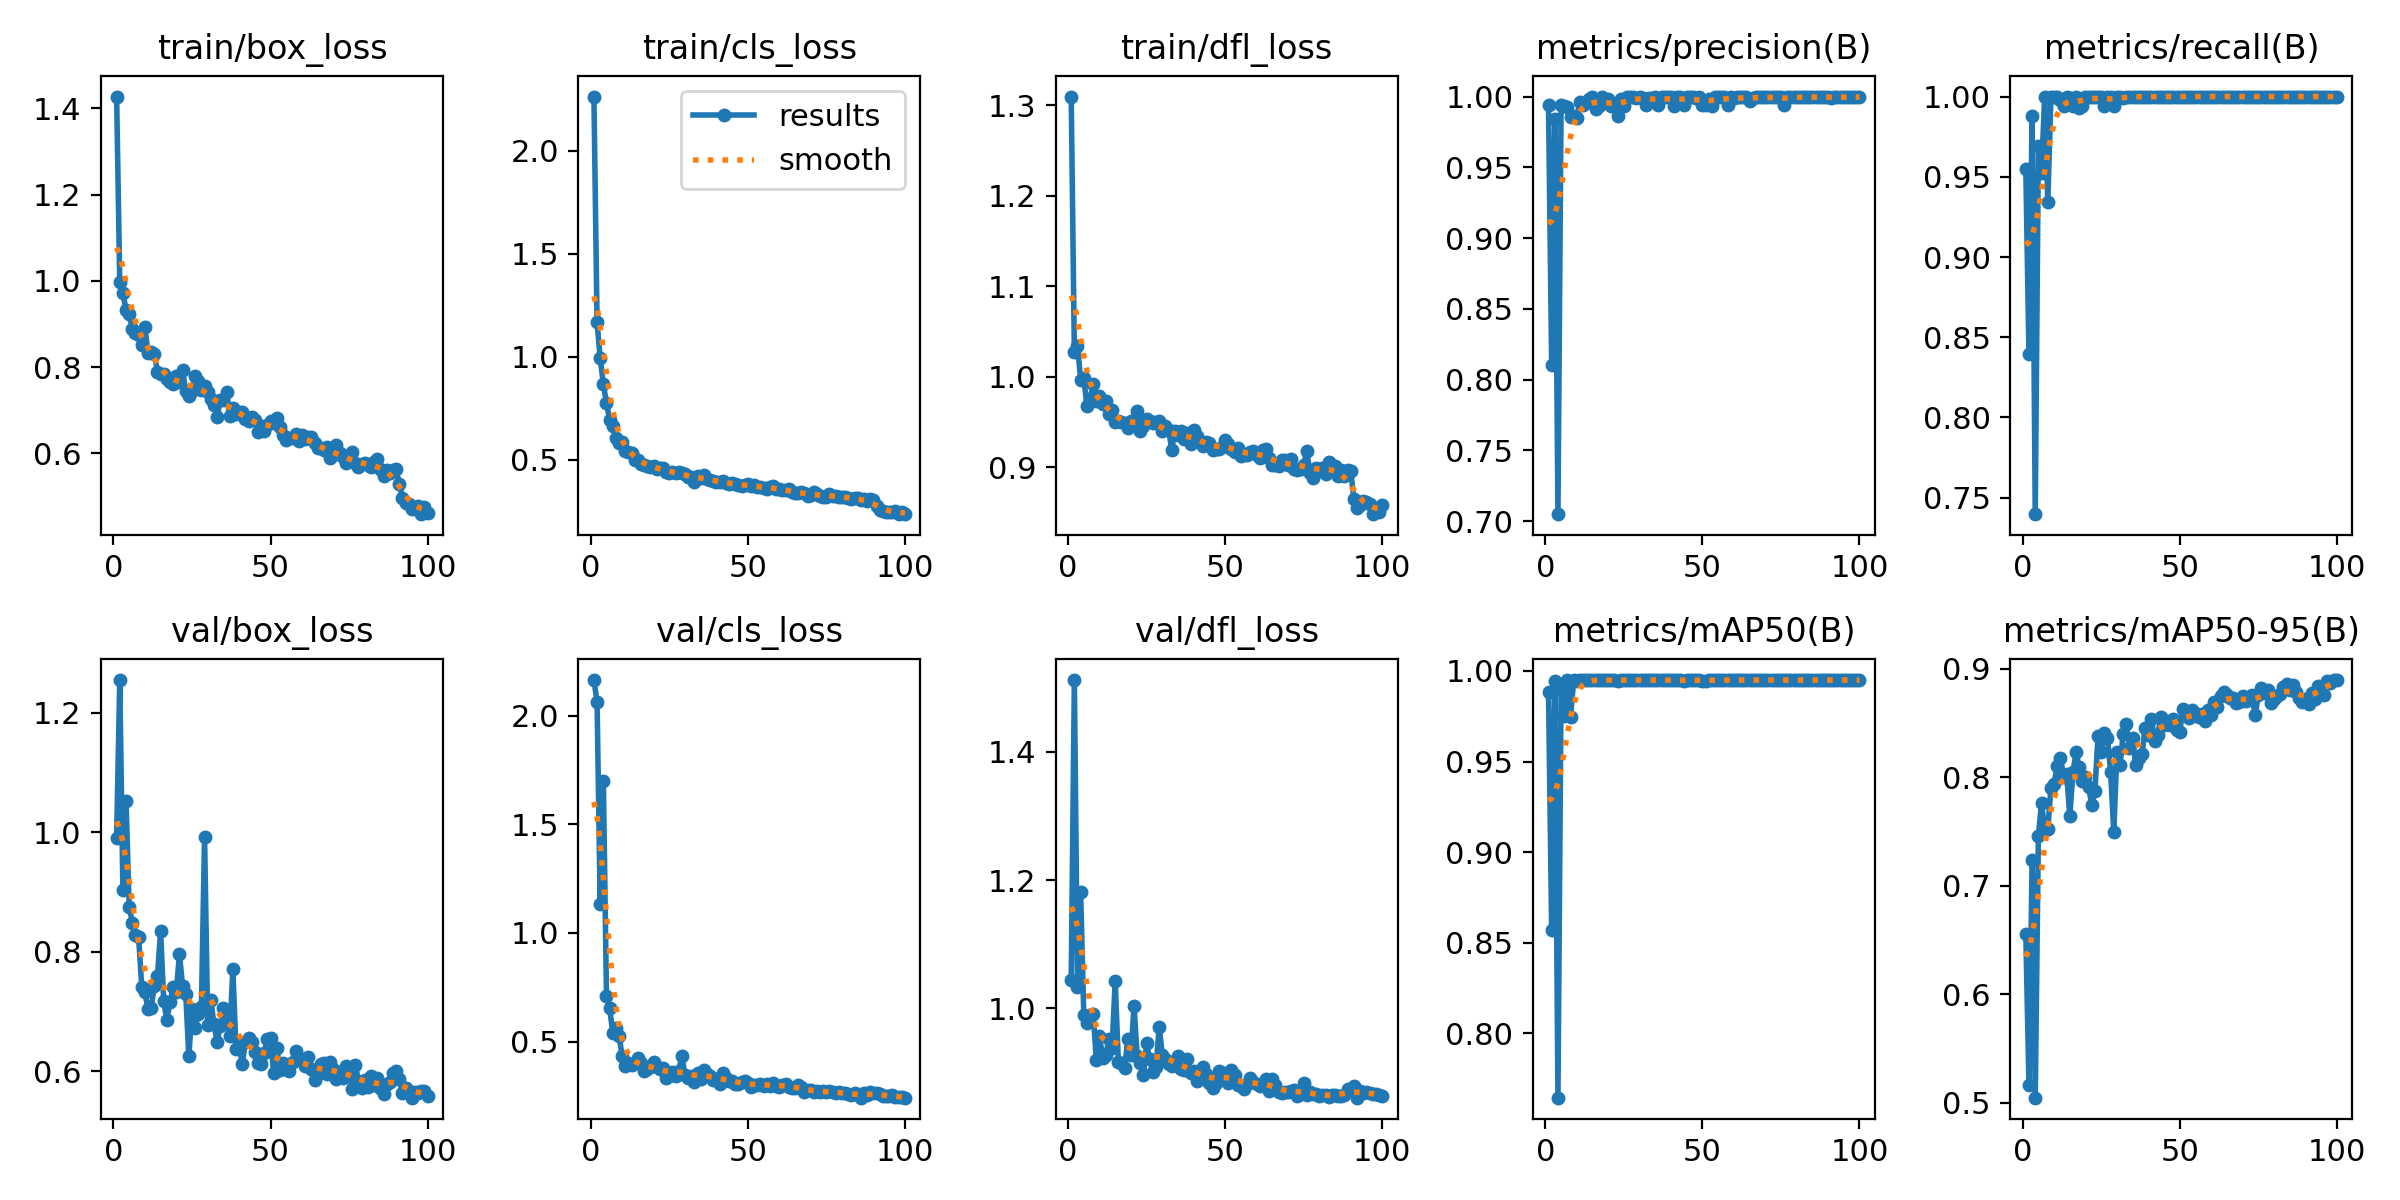

The data file committed next to this chart (first rows):
epoch, time, train/box_loss, train/cls_loss, train/dfl_loss, metrics/precision(B), metrics/recall(B), metrics/mAP50(B), metrics/mAP50-95(B), val/box_loss, val/cls_loss, val/dfl_loss, lr/pg0, lr/pg1, lr/pg2
1, 11.74, 1.427, 2.263, 1.31, 0.9938, 0.9546, 0.9884, 0.6553, 0.9905, 2.164, 1.044, 0.0006508, 0.0006508, 0.0006508
2, 19.94, 0.9969, 1.167, 1.027, 0.8103, 0.8393, 0.8572, 0.5167, 1.254, 2.065, 1.512, 0.001304, 0.001304, 0.001304
3, 27.97, 0.9719, 0.9928, 1.034, 0.9841, 0.9881, 0.9946, 0.7237, 0.9025, 1.134, 1.034, 0.001945, 0.001945, 0.001945
4, 36.01, 0.9327, 0.8663, 0.997, 0.705, 0.7397, 0.7644, 0.5048, 1.051, 1.7, 1.181, 0.001941, 0.001941, 0.001941
5, 44.17, 0.9236, 0.7738, 0.9986, 0.9939, 0.9692, 0.9902, 0.7459, 0.8755, 0.7099, 0.9901, 0.001921, 0.001921, 0.001921
6, 52.92, 0.889, 0.694, 0.9683, 0.9935, 0.9524, 0.9749, 0.7768, 0.8489, 0.6541, 0.9777, 0.001901, 0.001901, 0.001901
7, 60.2, 0.8796, 0.6608, 0.975, 0.9926, 1, 0.9948, 0.7517, 0.8283, 0.5406, 0.9891, 0.001881, 0.001881, 0.001881
8, 68.03, 0.8752, 0.605, 0.9924, 0.9857, 0.9345, 0.9743, 0.7523, 0.8248, 0.5642, 0.9909, 0.001861, 0.001861, 0.001861
9, 75.54, 0.8526, 0.5803, 0.9728, 0.9862, 1, 0.9948, 0.7903, 0.7413, 0.5249, 0.9192, 0.001842, 0.001842, 0.001842
10, 83.6, 0.8933, 0.5873, 0.9793, 0.9851, 1, 0.9944, 0.7938, 0.7319, 0.4335, 0.9577, 0.001822, 0.001822, 0.001822
11, 91.32, 0.8323, 0.5412, 0.9696, 0.9964, 1, 0.995, 0.8102, 0.7044, 0.3892, 0.9227, 0.001802, 0.001802, 0.001802
12, 99.18, 0.8357, 0.5352, 0.9729, 0.9941, 0.9979, 0.9948, 0.8181, 0.7062, 0.4031, 0.9271, 0.001782, 0.001782, 0.001782
13, 107, 0.8314, 0.5314, 0.9588, 0.9951, 0.994, 0.995, 0.8003, 0.7433, 0.393, 0.953, 0.001762, 0.001762, 0.001762
14, 115.1, 0.79, 0.4981, 0.9638, 0.9985, 1, 0.995, 0.8034, 0.7589, 0.4029, 0.938, 0.001743, 0.001743, 0.001743
15, 122.6, 0.7844, 0.4983, 0.9496, 1, 0.999, 0.995, 0.7639, 0.8348, 0.4254, 1.043, 0.001723, 0.001723, 0.001723
16, 130.2, 0.7837, 0.4805, 0.9516, 0.9915, 0.994, 0.9949, 0.8046, 0.7174, 0.4024, 0.9173, 0.001703, 0.001703, 0.001703
17, 138, 0.7727, 0.4713, 0.9502, 0.9935, 1, 0.995, 0.823, 0.6858, 0.3637, 0.9147, 0.001683, 0.001683, 0.001683
18, 145.9, 0.7658, 0.4688, 0.9485, 1, 0.9932, 0.995, 0.8091, 0.7159, 0.3739, 0.9076, 0.001663, 0.001663, 0.001663
19, 153.6, 0.76, 0.463, 0.9439, 0.9982, 0.994, 0.995, 0.7964, 0.7409, 0.382, 0.952, 0.001644, 0.001644, 0.001644
20, 161.2, 0.7789, 0.4677, 0.9509, 0.9983, 1, 0.995, 0.8004, 0.7334, 0.405, 0.9273, 0.001624, 0.001624, 0.001624
21, 168.6, 0.7647, 0.4528, 0.9494, 0.9936, 1, 0.995, 0.7913, 0.7957, 0.3819, 1.004, 0.001604, 0.001604, 0.001604
22, 176.9, 0.7932, 0.4576, 0.9621, 0.994, 1, 0.995, 0.7743, 0.743, 0.3734, 0.9257, 0.001584, 0.001584, 0.001584
23, 184.7, 0.7439, 0.458, 0.9405, 0.9861, 1, 0.9945, 0.7876, 0.7298, 0.3771, 0.9144, 0.001564, 0.001564, 0.001564
24, 192.2, 0.7326, 0.4404, 0.9459, 0.9981, 1, 0.995, 0.8383, 0.6251, 0.3327, 0.8963, 0.001545, 0.001545, 0.001545
25, 200.2, 0.744, 0.4349, 0.9533, 0.9935, 1, 0.995, 0.8234, 0.7045, 0.3413, 0.9455, 0.001525, 0.001525, 0.001525
26, 207.5, 0.7789, 0.4417, 0.9513, 0.9996, 0.994, 0.995, 0.8408, 0.6726, 0.3613, 0.9206, 0.001505, 0.001505, 0.001505
27, 215.7, 0.7673, 0.4331, 0.9486, 0.9995, 1, 0.995, 0.8361, 0.6956, 0.3429, 0.9017, 0.001485, 0.001485, 0.001485
28, 223.2, 0.7474, 0.4381, 0.9505, 0.9995, 1, 0.995, 0.8051, 0.7076, 0.3651, 0.9082, 0.001465, 0.001465, 0.001465
29, 231.1, 0.7567, 0.4338, 0.9517, 0.9987, 0.994, 0.995, 0.7496, 0.9926, 0.4341, 0.9715, 0.001446, 0.001446, 0.001446
30, 239.1, 0.7422, 0.4309, 0.9398, 0.9996, 1, 0.995, 0.8229, 0.6782, 0.3441, 0.9276, 0.001426, 0.001426, 0.001426
31, 247.3, 0.7271, 0.4163, 0.9459, 0.9992, 1, 0.995, 0.8114, 0.7191, 0.3318, 0.9215, 0.001406, 0.001406, 0.001406
32, 253.8, 0.7116, 0.4161, 0.9416, 0.9941, 0.9992, 0.995, 0.8397, 0.6784, 0.341, 0.9142, 0.001386, 0.001386, 0.001386
33, 261.2, 0.6842, 0.3932, 0.9195, 0.9988, 1, 0.995, 0.8489, 0.6498, 0.3137, 0.9104, 0.001366, 0.001366, 0.001366
34, 268.9, 0.7247, 0.419, 0.9405, 0.9991, 1, 0.995, 0.8272, 0.6758, 0.3538, 0.9188, 0.001347, 0.001347, 0.001347
35, 277.1, 0.7244, 0.4084, 0.9359, 1, 0.9996, 0.995, 0.8365, 0.7063, 0.3294, 0.9252, 0.001327, 0.001327, 0.001327
36, 284.9, 0.743, 0.426, 0.9397, 0.9941, 0.9998, 0.995, 0.8114, 0.6831, 0.371, 0.9051, 0.001307, 0.001307, 0.001307
37, 292.4, 0.6871, 0.4035, 0.9314, 0.9997, 1, 0.995, 0.8179, 0.6588, 0.3515, 0.9045, 0.001287, 0.001287, 0.001287
38, 300, 0.706, 0.4008, 0.9377, 0.9994, 1, 0.995, 0.8211, 0.7712, 0.3431, 0.9214, 0.001267, 0.001267, 0.001267
39, 307.7, 0.6923, 0.3963, 0.9263, 0.9996, 1, 0.995, 0.8457, 0.6377, 0.324, 0.8996, 0.001248, 0.001248, 0.001248
40, 315.5, 0.6964, 0.3927, 0.9408, 0.9997, 1, 0.995, 0.839, 0.6442, 0.328, 0.902, 0.001228, 0.001228, 0.001228
41, 322.9, 0.6965, 0.393, 0.9351, 0.9936, 1, 0.9948, 0.854, 0.6125, 0.3049, 0.8864, 0.001208, 0.001208, 0.001208
42, 330.9, 0.6789, 0.3977, 0.9279, 1, 0.9995, 0.995, 0.8337, 0.6486, 0.3543, 0.8969, 0.001188, 0.001188, 0.001188
43, 338.7, 0.6749, 0.3844, 0.9237, 0.9996, 1, 0.995, 0.8393, 0.6562, 0.3345, 0.9087, 0.001168, 0.001168, 0.001168
44, 346.4, 0.6846, 0.3825, 0.9276, 0.9937, 1, 0.9944, 0.8558, 0.6489, 0.3193, 0.8986, 0.001149, 0.001149, 0.001149
45, 353.8, 0.6784, 0.3839, 0.9266, 0.9996, 1, 0.995, 0.8479, 0.6326, 0.3169, 0.884, 0.001129, 0.001129, 0.001129
46, 361.6, 0.6507, 0.3804, 0.919, 0.9996, 1, 0.995, 0.8509, 0.6134, 0.3031, 0.8759, 0.001109, 0.001109, 0.001109
47, 369.7, 0.6644, 0.3762, 0.92, 0.9996, 1, 0.995, 0.8483, 0.6131, 0.3033, 0.8833, 0.001089, 0.001089, 0.001089
48, 377.2, 0.651, 0.3704, 0.9205, 0.9993, 1, 0.995, 0.8535, 0.6313, 0.3128, 0.9025, 0.001069, 0.001069, 0.001069
49, 384.8, 0.6653, 0.3767, 0.9222, 0.9996, 1, 0.995, 0.8438, 0.6535, 0.3185, 0.8951, 0.00105, 0.00105, 0.00105
50, 392.8, 0.6755, 0.3791, 0.9304, 0.9937, 1, 0.9947, 0.8417, 0.6554, 0.3107, 0.9, 0.00103, 0.00103, 0.00103
51, 400.4, 0.671, 0.3736, 0.9262, 0.9938, 1, 0.9943, 0.8626, 0.5975, 0.2888, 0.8837, 0.00101, 0.00101, 0.00101
52, 408.1, 0.6827, 0.3776, 0.9207, 0.9984, 1, 0.995, 0.8605, 0.6393, 0.3008, 0.9045, 0.0009902, 0.0009902, 0.0009902
53, 415.7, 0.6614, 0.3685, 0.9171, 0.9933, 1, 0.9948, 0.8542, 0.6028, 0.2998, 0.8967, 0.0009704, 0.0009704, 0.0009704
54, 423.8, 0.643, 0.3658, 0.9215, 0.9996, 1, 0.995, 0.8622, 0.614, 0.3065, 0.8813, 0.0009506, 0.0009506, 0.0009506
55, 431.6, 0.6317, 0.3618, 0.913, 0.9996, 1, 0.995, 0.8593, 0.6099, 0.2974, 0.8808, 0.0009308, 0.0009308, 0.0009308
56, 439, 0.636, 0.3592, 0.9134, 0.9996, 1, 0.995, 0.8558, 0.6003, 0.3053, 0.874, 0.000911, 0.000911, 0.000911
57, 446.6, 0.6351, 0.3646, 0.914, 0.9996, 1, 0.995, 0.8582, 0.6149, 0.2945, 0.883, 0.0008912, 0.0008912, 0.0008912
58, 454.5, 0.6455, 0.3705, 0.9172, 0.994, 1, 0.995, 0.8521, 0.6344, 0.3078, 0.8923, 0.0008714, 0.0008714, 0.0008714
59, 462.2, 0.6293, 0.3574, 0.9176, 0.9996, 1, 0.995, 0.8618, 0.6199, 0.2945, 0.8858, 0.0008516, 0.0008516, 0.0008516
60, 469.8, 0.6419, 0.356, 0.9133, 0.9991, 1, 0.995, 0.8576, 0.6201, 0.2928, 0.8827, 0.0008318, 0.0008318, 0.0008318
... 40 more rows
